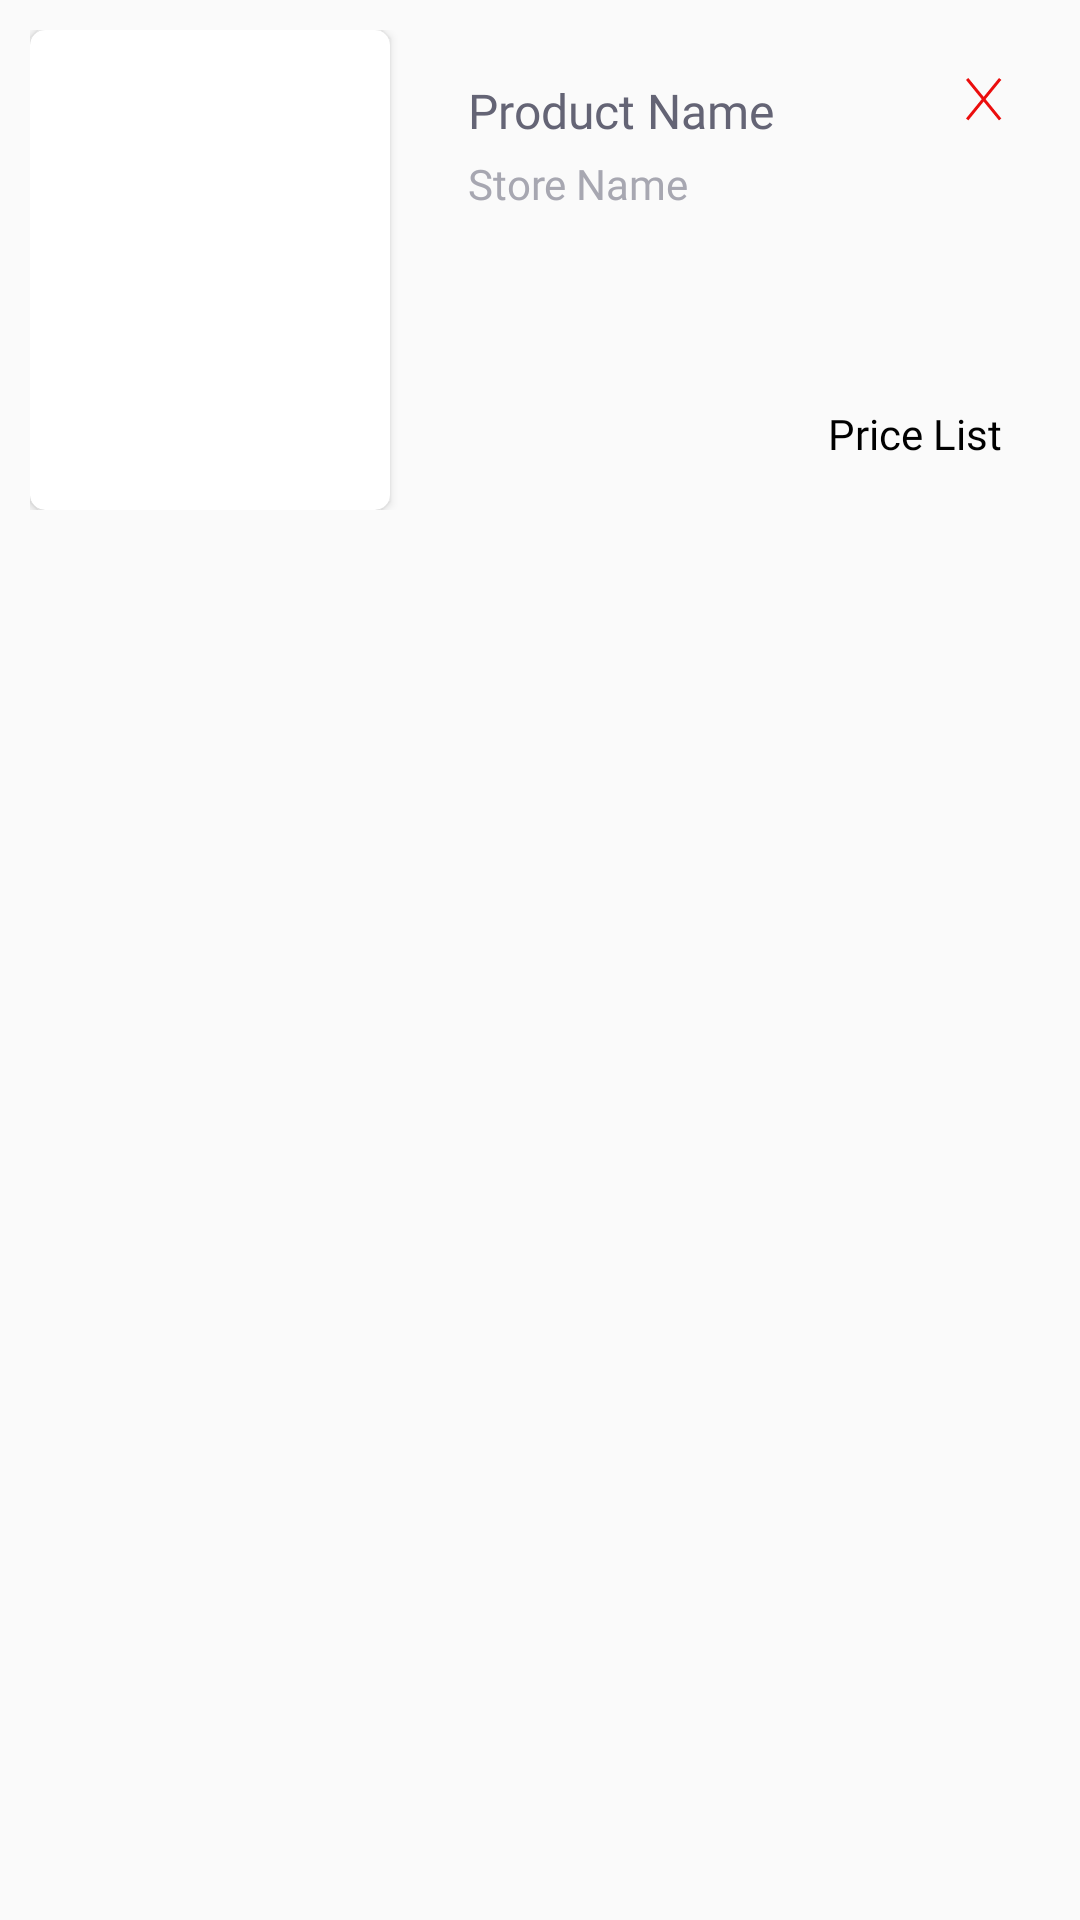

Produce the Android XML layout that renders to this screen, including the resource entries it uses.
<!-- AndroidManifest.xml: application theme AppTheme -->
<!-- res/layout/favorites_row.xml -->
<?xml version="1.0" encoding="utf-8"?>
<RelativeLayout xmlns:android="http://schemas.android.com/apk/res/android"
    android:layout_width="match_parent"
    android:layout_height="wrap_content"
    xmlns:app="http://schemas.android.com/apk/res-auto">

    <LinearLayout
        android:orientation="horizontal"
        android:padding="10dp"
        android:layout_width="match_parent"
        android:layout_height="wrap_content">

            <androidx.cardview.widget.CardView
                android:id="@+id/cardView"
                android:layout_centerHorizontal="true"
                app:cardCornerRadius="5dp"
                android:layout_width="wrap_content"
                android:layout_height="wrap_content"
                android:orientation="vertical"
                android:padding="4dp"
                android:layout_marginEnd="10dp">

            <RelativeLayout
                android:id="@+id/productImgLayout"
                android:layout_width="wrap_content"
                android:layout_height="wrap_content">

                <ImageView
                    android:id="@+id/productImg"
                    android:src="@drawable/ic_launcher_background"
                    android:layout_width="120dp"
                    android:layout_height="160dp"
                    android:scaleType="centerCrop"
                    android:layout_centerHorizontal="true"
                    android:layout_centerVertical="true"/>

            </RelativeLayout>

        </androidx.cardview.widget.CardView>

        <RelativeLayout
            android:padding="16dp"
            android:layout_width="match_parent"
            android:layout_height="match_parent">

            <RelativeLayout
                android:layout_centerVertical="false"
                android:layout_width="wrap_content"
                android:layout_height="wrap_content">

            <TextView
                android:id="@+id/productName"
                android:textSize="16sp"
                android:textColor="#646475"
                android:fontFamily="@font/roboto"
                android:layout_width="wrap_content"
                android:layout_height="wrap_content"
                android:text="Product Name"/>

            <TextView
                android:layout_below="@+id/productName"
                android:layout_marginTop="4dp"
                android:id="@+id/storeName"
                android:textSize="14sp"
                android:textColor="#A7A7B1"
                android:fontFamily="@font/roboto"
                android:layout_width="wrap_content"
                android:layout_height="wrap_content"
                android:text="Store Name"/>

            </RelativeLayout>

            <ImageButton
                android:layout_width="wrap_content"
                android:layout_height="wrap_content"
                android:src="@drawable/xicon"
                android:background="@android:color/transparent"
                android:layout_alignParentEnd="true"/>

            <TextView
                android:layout_alignParentEnd="true"
                android:layout_alignParentBottom="true"
                android:layout_marginTop="4dp"
                android:id="@+id/priceList"
                android:textSize="14sp"
                android:textColor="#000000"
                android:fontFamily="@font/roboto_bold"
                android:layout_width="wrap_content"
                android:layout_height="wrap_content"
                android:text="Price List"/>

        </RelativeLayout>

    </LinearLayout>

</RelativeLayout>
<!-- resources referenced by this layout -->
<resources>
  <!-- drawable xicon: png bitmap (drawable-hdpi, 533 bytes) -->
  <style name="AppTheme" parent="Theme.AppCompat.Light.NoActionBar">
          
          <item name="colorPrimary">@color/colorPrimary</item>
          <item name="colorPrimaryDark">@color/colorPrimaryDark</item>
          <item name="colorAccent">@color/colorAccent</item>
          <item name="android:statusBarColor">@color/colorBlue</item>
  
          <item name="windowActionBar">true</item>
          <item name="windowActionModeOverlay">true</item>
          <item name="android:actionBarStyle">@style/TrendActionBar</item>
      </style>
  <color name="colorPrimary">#62A8E5</color>
  <color name="colorPrimaryDark">#3700B3</color>
  <color name="colorAccent">#03DAC5</color>
  <color name="colorBlue">#62A8E5</color>
  <style name="TrendActionBar" parent="Theme.AppCompat.NoActionBar">
          <item name="actionMenuTextColor">@android:color/white</item>
      </style>
</resources>
